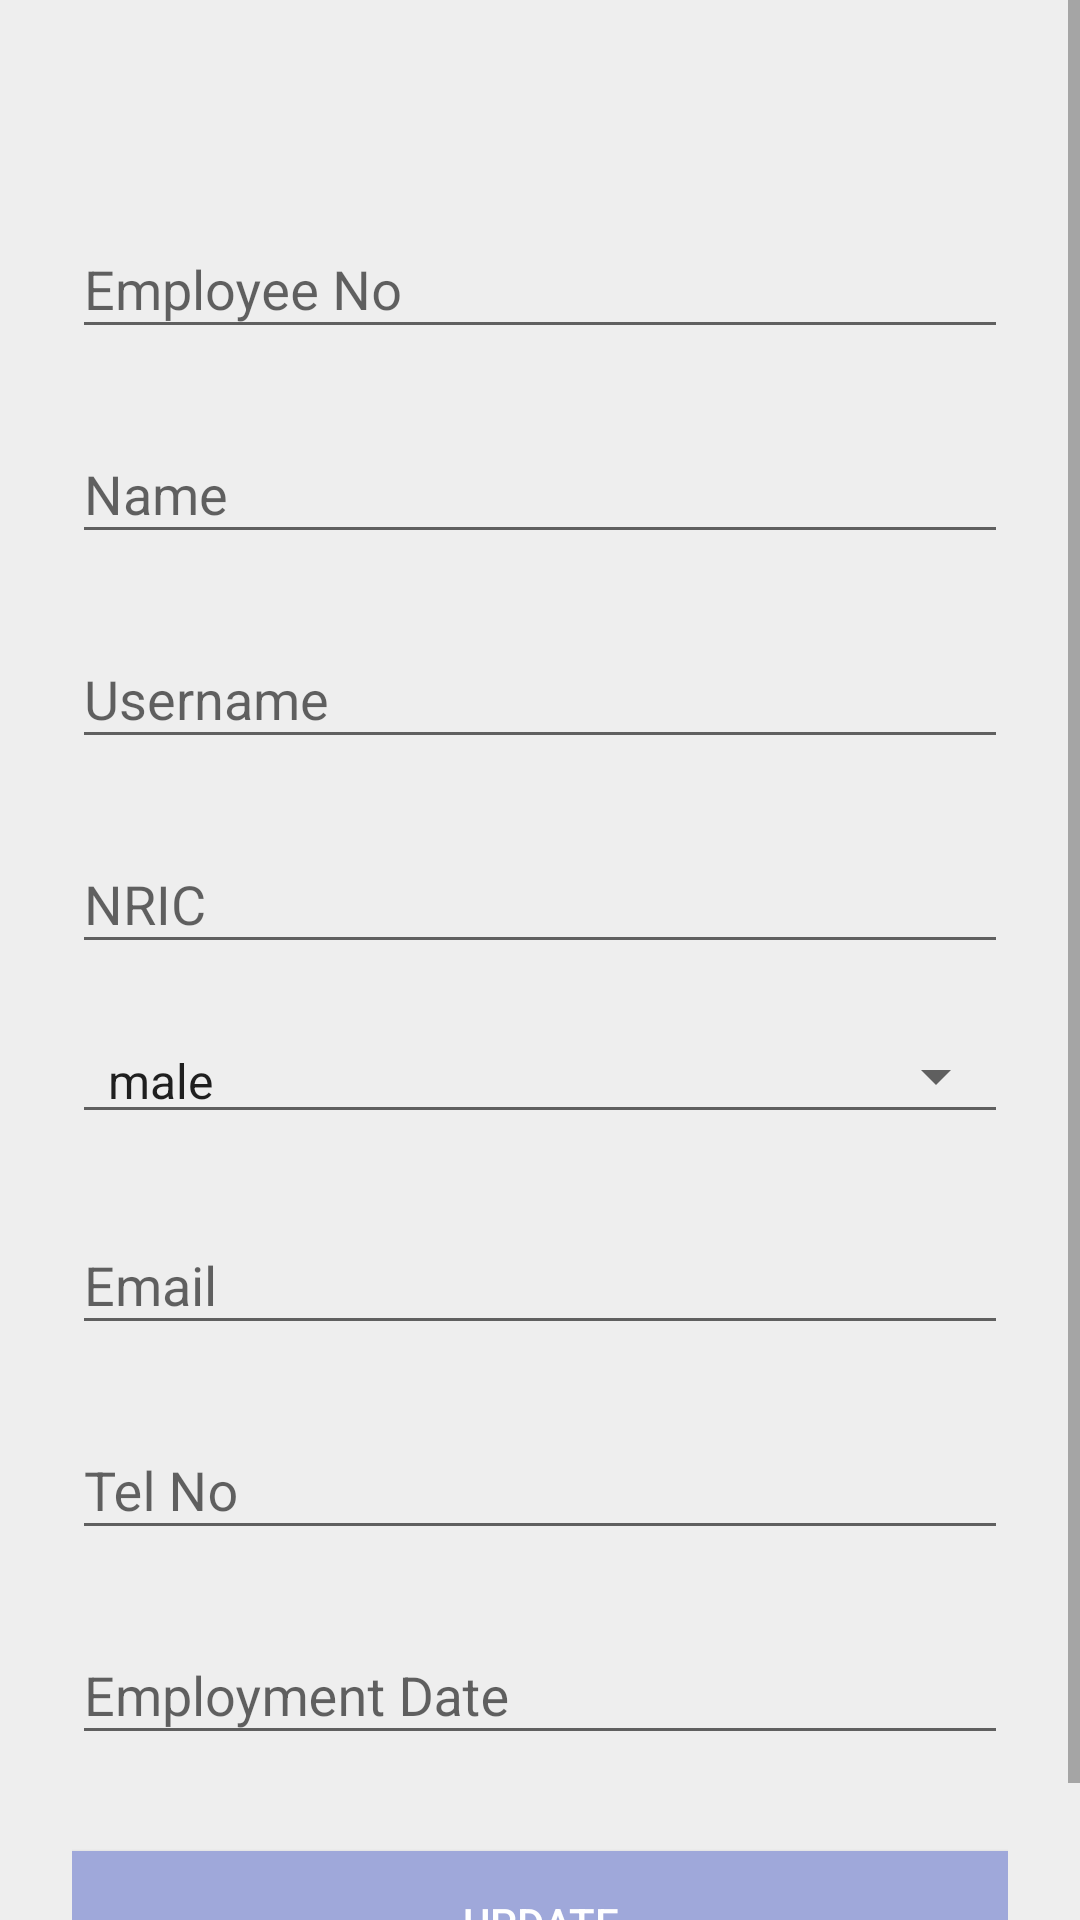

Android layout source for this screen:
<!-- AndroidManifest.xml: application theme AppTheme -->
<!-- res/layout/activity_update_user.xml -->
<?xml version="1.0" encoding="utf-8"?>
<ScrollView xmlns:android="http://schemas.android.com/apk/res/android"
    android:layout_width="fill_parent"
    android:layout_height="fill_parent"
    android:fitsSystemWindows="true"
    android:background="#eeeeee"
    android:fillViewport="false">

    <LinearLayout
        android:orientation="vertical"
        android:layout_width="match_parent"
        android:layout_height="wrap_content"
        android:paddingTop="56dp"
        android:paddingLeft="24dp"
        android:paddingRight="24dp"
        android:weightSum="1">


        
        <android.support.design.widget.TextInputLayout
            android:layout_width="match_parent"
            android:layout_height="wrap_content"
            android:layout_marginTop="8dp"
            android:layout_marginBottom="8dp">
            <EditText android:id="@+id/updEmp"
                android:layout_width="match_parent"
                android:layout_height="wrap_content"
                android:inputType="none"
                android:hint="Employee No"
                android:autoText="false"
                android:textColorHint="#727272"
                android:textColor="#727272"
                android:textColorLink="#727272" />
        </android.support.design.widget.TextInputLayout>

        
        <android.support.design.widget.TextInputLayout
            android:layout_width="match_parent"
            android:layout_height="wrap_content"
            android:layout_marginTop="8dp"
            android:layout_marginBottom="8dp">
            <EditText android:id="@+id/updName"
                android:layout_width="match_parent"
                android:layout_height="wrap_content"
                android:inputType="textEmailAddress"
                android:hint="Name"
                android:autoText="false"
                android:textColorHint="#727272"
                android:textColor="#727272"
                android:textColorLink="#727272" />
        </android.support.design.widget.TextInputLayout>

        
        <android.support.design.widget.TextInputLayout
            android:layout_width="match_parent"
            android:layout_height="wrap_content"
            android:layout_marginTop="8dp"
            android:layout_marginBottom="8dp">
            <EditText android:id="@+id/updUsername"
                android:layout_width="match_parent"
                android:layout_height="wrap_content"
                android:inputType="textEmailAddress"
                android:hint="Username"
                android:autoText="false"
                android:textColorHint="#727272"
                android:textColor="#727272"
                android:textColorLink="#727272" />
        </android.support.design.widget.TextInputLayout>

        
        
            
            
            
            
            
                
                
                
                
                
                
                
                
        



        
        <android.support.design.widget.TextInputLayout
            android:layout_width="match_parent"
            android:layout_height="wrap_content"
            android:layout_marginTop="8dp"
            android:layout_marginBottom="8dp">
            <EditText android:id="@+id/updIC"
                android:layout_width="match_parent"
                android:layout_height="wrap_content"
                android:inputType="textEmailAddress"
                android:hint="NRIC"
                android:autoText="false"
                android:textColorHint="#727272"
                android:textColor="#727272"
                android:textColorLink="#727272" />
        </android.support.design.widget.TextInputLayout>

        <Spinner
            android:layout_width="match_parent"
            android:layout_height="wrap_content"
            android:layout_marginTop="10dp"
            android:layout_marginBottom="10dp"
            android:entries="@+array/gender_array"
            style="@style/Base.Widget.AppCompat.Spinner.Underlined"
            android:spinnerMode="dropdown"
            android:id="@+id/updGender" />

        
        <android.support.design.widget.TextInputLayout
            android:layout_width="match_parent"
            android:layout_height="wrap_content"
            android:layout_marginTop="8dp"
            android:layout_marginBottom="8dp">
            <EditText android:id="@+id/updEmail"
                android:layout_width="match_parent"
                android:layout_height="wrap_content"
                android:inputType="textEmailAddress"
                android:hint="Email"
                android:autoText="false"
                android:textColorHint="#727272"
                android:textColor="#727272"
                android:textColorLink="#727272" />
        </android.support.design.widget.TextInputLayout>

        
        <android.support.design.widget.TextInputLayout
            android:layout_width="match_parent"
            android:layout_height="wrap_content"
            android:layout_marginTop="8dp"
            android:layout_marginBottom="8dp">
            <EditText android:id="@+id/updTel"
                android:layout_width="match_parent"
                android:layout_height="wrap_content"
                android:inputType="textEmailAddress"
                android:hint="Tel No"
                android:autoText="false"
                android:textColorHint="#727272"
                android:textColor="#727272"
                android:textColorLink="#727272" />
        </android.support.design.widget.TextInputLayout>

        
        <android.support.design.widget.TextInputLayout
            android:layout_width="match_parent"
            android:layout_height="wrap_content"
            android:layout_marginTop="8dp"
            android:layout_marginBottom="8dp">
            <EditText android:id="@+id/updEdate"
                android:layout_width="match_parent"
                android:layout_height="wrap_content"
                android:inputType="textEmailAddress"
                android:hint="Employment Date"
                android:autoText="false"
                android:textColorHint="#727272"
                android:textColor="#727272"
                android:textColorLink="#727272" />
        </android.support.design.widget.TextInputLayout>

        <android.support.v7.widget.AppCompatButton
            android:id="@+id/b_Update"
            android:layout_width="fill_parent"
            android:layout_height="wrap_content"
            android:layout_marginTop="24dp"
            android:layout_marginBottom="24dp"
            android:padding="12dp"
            android:text="Update"
            android:background="#9fa8da"
            android:textColor="#ffffff" />

    </LinearLayout>
</ScrollView>
<!-- resources referenced by this layout -->
<resources>
  <string-array name="gender_array">
          <item>male</item>
          <item>female</item>
      </string-array>
  <style name="Base.Widget.AppCompat.Spinner.Underlined">
  
      </style>
  <style name="AppTheme" parent="Theme.AppCompat.Light.DarkActionBar">
          
          <item name="colorPrimary">@color/colorPrimary</item>
          <item name="colorPrimaryDark">@color/colorPrimaryDark</item>
          <item name="colorAccent">@color/colorAccent</item>
      </style>
  <color name="colorPrimary">#2196F3</color>
  <color name="colorPrimaryDark">#1976D2</color>
  <color name="colorAccent">#536DFE</color>
</resources>
